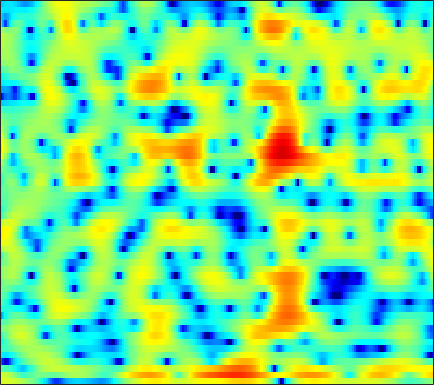

The table this chart was drawn from, first rows:
3.5854, 3.6331, 3.6301, 3.562, 3.4649, 3.2909, 3.0555, 2.8495, 2.537, 2.1691, 1.7543, 1.4068, 0.89516, 0.31782, -0.16553, -0.88977, -1.7184, -2.4176, -3.4821, -4.7246, -6.1866, -7.4399, -9.2844, -11.296
3.377, 3.249, 2.93, 2.443, 1.971, 1.194, 0.2785, -0.4703, -1.474, -2.332, -2.843, -2.917, -2.631, -2.099, -1.653, -1.111, -0.7037, -0.5093, -0.3957, -0.4379, -0.6066, -0.7862, -1.048, -1.248
-1.773, -1.981, -2.329, -2.76, -3.153, -3.794, -4.594, -5.316, -6.368, -7.348, -7.774, -7.435, -6.209, -4.6, -3.398, -1.963, -0.7537, -0.003754, 0.803, 1.429, 1.901, 2.17, 2.442, 2.629
-11.75, -14.68, -18.11, -15.75, -12.73, -9.591, -7.339, -6.035, -4.636, -3.501, -2.535, -1.873, -1.049, -0.2822, 0.2566, 0.9229, 1.517, 1.901, 2.324, 2.644, 2.85, 2.932, 2.945, 2.848
-5.729, -6.064, -6.185, -5.872, -5.395, -4.544, -3.603, -2.897, -1.994, -1.168, -0.4261, 0.07537, 0.6688, 1.175, 1.499, 1.857, 2.134, 2.284, 2.412, 2.456, 2.41, 2.313, 2.098, 1.776
-3.183, -3.02, -2.688, -2.258, -1.885, -1.348, -0.8044, -0.4133, 0.07698, 0.5135, 0.886, 1.116, 1.361, 1.53, 1.604, 1.641, 1.613, 1.55, 1.42, 1.247, 1.041, 0.8656, 0.5969, 0.2831
-5.44, -4.194, -2.684, -1.409, -0.6026, 0.2989, 1.036, 1.484, 1.951, 2.272, 2.441, 2.468, 2.374, 2.141, 1.875, 1.405, 0.8256, 0.3406, -0.3181, -0.9339, -1.412, -1.649, -1.784, -1.762
-4.235, -2.748, -1.057, 0.3106, 1.152, 2.051, 2.731, 3.115, 3.459, 3.623, 3.601, 3.457, 3.07, 2.449, 1.809, 0.6668, -0.871, -2.365, -5.021, -8.805, -13.64, -14.26, -10.11, -6.735
-0.5351, -0.2091, 0.3221, 0.891, 1.313, 1.832, 2.26, 2.501, 2.697, 2.743, 2.645, 2.478, 2.122, 1.598, 1.091, 0.2466, -0.7893, -1.687, -2.976, -4.199, -5.01, -5.111, -4.591, -3.684
-2.79, -2.339, -1.605, -0.8695, -0.3671, 0.2002, 0.6203, 0.8312, 0.985, 0.9869, 0.8493, 0.6861, 0.3964, 0.05897, -0.1864, -0.4899, -0.7123, -0.8102, -0.8351, -0.737, -0.5415, -0.3244, 0.02566, 0.4078
-10.29, -7.319, -4.81, -3.242, -2.447, -1.764, -1.41, -1.298, -1.321, -1.519, -1.943, -2.427, -3.251, -4.24, -4.945, -5.495, -5.26, -4.542, -3.164, -1.692, -0.3198, 0.5814, 1.608, 2.436
-4.236, -4.135, -4.04, -4.064, -4.176, -4.463, -4.791, -5.023, -5.266, -5.474, -5.799, -6.242, -7.27, -9.149, -11.44, -16.36, -16.89, -11.82, -6.869, -3.523, -1.099, 0.3282, 1.815, 2.932
-1.664, -2.436, -3.671, -5.292, -6.862, -9.569, -13.15, -15.72, -15.02, -11.79, -9.27, -7.957, -6.761, -6.019, -5.609, -5.011, -4.134, -3.3, -2.005, -0.6419, 0.646, 1.506, 2.484, 3.264
-0.6338, -1.333, -2.423, -3.78, -4.999, -6.822, -8.594, -9.44, -9.372, -8.111, -6.603, -5.537, -4.34, -3.308, -2.62, -1.758, -0.9249, -0.304, 0.512, 1.294, 2.009, 2.467, 2.96, 3.308
-0.6341, -0.7595, -0.9818, -1.311, -1.618, -2.085, -2.47, -2.687, -2.92, -3.006, -2.906, -2.768, -2.519, -2.155, -1.778, -1.178, -0.5129, 0.02869, 0.7638, 1.447, 2.038, 2.396, 2.726, 2.86
-1.412, -0.6413, 0.02858, 0.4038, 0.5202, 0.4853, 0.2385, -0.05701, -0.564, -1.252, -2.116, -2.862, -3.823, -4.534, -4.653, -4.057, -2.808, -1.731, -0.3681, 0.7926, 1.678, 2.17, 2.595, 2.732
-0.4944, 0.3999, 1.248, 1.773, 1.984, 2.045, 1.802, 1.43, 0.6941, -0.4479, -2.125, -3.854, -7.253, -13.62, -23.83, -12.69, -6.633, -3.91, -1.433, 0.26, 1.418, 1.992, 2.424, 2.538
0.1694, 0.6083, 1.201, 1.678, 1.912, 2.069, 2.017, 1.817, 1.32, 0.6112, -0.2891, -1.069, -2.111, -2.907, -3.194, -2.985, -2.24, -1.519, -0.564, 0.2664, 0.9029, 1.229, 1.412, 1.342
-2.083, -1.145, -0.001181, 0.9237, 1.438, 1.861, 2.05, 2.037, 1.81, 1.446, 0.949, 0.5356, -0.005549, -0.4504, -0.6899, -0.8602, -0.833, -0.7136, -0.4301, -0.09222, 0.2267, 0.4153, 0.5681, 0.4975
-4.326, -2, 0.05463, 1.357, 2.007, 2.503, 2.647, 2.579, 2.305, 1.8, 1.121, 0.5411, -0.3228, -1.234, -1.87, -2.567, -2.964, -2.981, -2.641, -1.99, -1.251, -0.7217, -0.1165, 0.2858
1.565, 2.055, 2.662, 3.064, 3.195, 3.166, 2.871, 2.488, 1.792, 0.8524, -0.2958, -1.307, -2.93, -4.941, -6.808, -9.965, -13.38, -13.7, -10.46, -7.123, -4.597, -3.139, -1.686, -0.5993
4.628, 4.515, 4.301, 3.98, 3.618, 2.961, 2.102, 1.284, -0.017, -1.467, -3.022, -4.253, -5.848, -7.579, -8.978, -10.96, -12.53, -12.53, -10.61, -8.118, -5.964, -4.592, -3.109, -1.949
5.809, 5.59, 5.167, 4.584, 4.008, 2.97, 1.601, 0.3014, -1.869, -4.583, -7.767, -9.957, -11.12, -10.33, -9.459, -8.48, -7.771, -7.283, -6.635, -5.972, -5.291, -4.802, -4.054, -3.217
5.619, 5.568, 5.407, 5.041, 4.614, 3.775, 2.537, 1.345, -0.787, -3.671, -7.418, -10.46, -11.24, -8.87, -7.167, -5.707, -4.96, -4.759, -4.95, -5.62, -6.65, -7.526, -8.246, -7.547
2.207, 2.786, 3.448, 3.854, 3.97, 3.893, 3.505, 3.055, 2.241, 1.307, 0.3573, -0.2439, -0.7823, -1.059, -1.145, -1.314, -1.656, -2.136, -3.173, -4.846, -7.46, -10.41, -15.7, -13.65
-4.389, -2.276, -0.3041, 1.066, 1.769, 2.383, 2.706, 2.769, 2.728, 2.55, 2.293, 2.075, 1.754, 1.444, 1.168, 0.7637, 0.2511, -0.218, -0.957, -1.821, -2.755, -3.361, -3.93, -4.02
-4.908, -3.489, -1.883, -0.6281, 0.1228, 0.8693, 1.401, 1.679, 1.912, 2.013, 2.03, 1.989, 1.881, 1.71, 1.544, 1.277, 0.9504, 0.6756, 0.2609, -0.1712, -0.6042, -0.9019, -1.236, -1.52
-2.915, -2.353, -1.588, -0.8835, -0.4165, 0.1285, 0.5485, 0.8126, 1.06, 1.235, 1.339, 1.384, 1.411, 1.381, 1.345, 1.243, 1.101, 0.9595, 0.7299, 0.4573, 0.1712, -0.06524, -0.3677, -0.6592
-1.952, -1.64, -1.204, -0.7657, -0.4858, -0.1538, 0.08426, 0.2184, 0.3443, 0.4601, 0.5594, 0.6415, 0.7763, 0.9274, 1.031, 1.135, 1.176, 1.147, 1.042, 0.83, 0.538, 0.2761, -0.1055, -0.4661
-1.962, -1.538, -0.9555, -0.4617, -0.1845, -0.02508, -0.03317, -0.1878, -0.4371, -0.7033, -0.8004, -0.7026, -0.3414, 0.2495, 0.7022, 1.274, 1.677, 1.851, 1.874, 1.651, 1.162, 0.6558, -0.2064, -1.136
-4.408, -2.527, -0.7904, 0.2009, 0.5692, 0.5891, 0.1009, -0.5994, -2.092, -4.233, -6.403, -6.665, -4.513, -1.8, -0.08786, 1.609, 2.732, 3.242, 3.482, 3.278, 2.578, 1.676, -0.1762, -3.127
-3.635, -2.37, -1.239, -0.6552, -0.5896, -0.8027, -1.507, -2.279, -3.96, -6.355, -9.216, -9.61, -6.674, -3.308, -1.36, 0.5345, 1.796, 2.381, 2.774, 2.729, 2.3, 1.706, 0.6208, -0.7893
-0.1193, -0.658, -1.37, -2.104, -2.659, -3.277, -3.745, -3.939, -4.009, -3.998, -3.737, -3.324, -2.528, -1.567, -0.8084, 0.04945, 0.7007, 1.009, 1.249, 1.222, 1.036, 0.7894, 0.4703, 0.16
2.498, 1.093, -1.105, -3.827, -6.093, -8.732, -8.502, -7.084, -4.874, -3.178, -1.849, -1.117, -0.2555, 0.3481, 0.7174, 1.028, 1.19, 1.198, 1.048, 0.7654, 0.3676, 0.01226, -0.5226, -0.9078
5.295, 3.697, 1.17, -2.044, -4.884, -8.538, -8.14, -5.789, -3.082, -1.134, 0.1827, 0.8973, 1.49, 1.784, 1.765, 1.565, 1.141, 0.7566, 0.121, -0.5121, -1.305, -2.002, -3.395, -5.409
6.162, 4.925, 3.207, 1.528, 0.4847, -0.5513, -0.8887, -0.8079, -0.3447, 0.2907, 0.7863, 1.053, 1.076, 0.7741, 0.2551, -0.8367, -2.404, -3.797, -5.413, -6.179, -6.005, -5.798, -5.865, -6.772
5.857, 4.629, 2.82, 1.019, -0.2215, -1.314, -1.557, -1.262, -0.5533, 0.2172, 0.8462, 1.072, 1.074, 0.5529, -0.1708, -1.827, -4.527, -7.739, -15.41, -17.05, -9.495, -6.628, -4.378, -3.076
4.614, 3.109, 0.5139, -3.109, -7.138, -15.45, -11.28, -6.617, -2.982, -0.8292, 0.5434, 1.176, 1.613, 1.595, 1.306, 0.625, -0.3262, -1.093, -1.863, -2.076, -1.633, -1.073, -0.3363, 0.3293
2.577, 1.471, -0.2783, -2.267, -3.791, -5.1, -4.931, -4.072, -2.55, -1.195, -0.1562, 0.4475, 0.98, 1.304, 1.395, 1.393, 1.297, 1.201, 1.091, 1.042, 1.084, 1.125, 1.184, 1.144
1.01, 0.4415, -0.3282, -1.036, -1.49, -1.846, -1.934, -1.802, -1.453, -0.9851, -0.5011, -0.1485, 0.2394, 0.5951, 0.8153, 1.05, 1.234, 1.34, 1.444, 1.523, 1.555, 1.522, 1.429, 1.184
-0.4553, -0.7902, -1.193, -1.532, -1.695, -1.841, -1.879, -1.798, -1.636, -1.395, -1.099, -0.8611, -0.5068, -0.1698, 0.1024, 0.4577, 0.8175, 1.079, 1.4, 1.682, 1.863, 1.94, 1.921, 1.762
-2.701, -2.962, -3.189, -3.32, -3.347, -3.347, -3.238, -3.146, -2.946, -2.717, -2.469, -2.277, -1.97, -1.636, -1.32, -0.7787, -0.125, 0.4181, 1.145, 1.79, 2.324, 2.626, 2.85, 2.902
-7.538, -7.447, -7.07, -6.705, -6.608, -6.475, -6.306, -6.123, -5.707, -5.265, -4.959, -4.881, -5.037, -5.152, -5.061, -4.277, -2.804, -1.482, 0.2245, 1.667, 2.801, 3.416, 3.978, 4.225
-19.53, -14.31, -11.39, -10.58, -10.9, -12.24, -13.82, -13.35, -11.01, -8.796, -7.557, -7.386, -8.41, -11.6, -17.41, -18.26, -7.99, -4.075, -0.5668, 1.798, 3.394, 4.219, 4.911, 5.177
-9.513, -9.277, -9.092, -9.494, -10.33, -12.62, -15.41, -14.95, -11.28, -8.183, -6.362, -5.583, -5.153, -5.223, -5.178, -4.221, -2.307, -0.6552, 1.365, 2.988, 4.16, 4.75, 5.133, 5.117
-6.455, -6.125, -5.761, -5.555, -5.522, -5.54, -5.431, -5.098, -4.453, -3.635, -2.838, -2.317, -1.695, -1.091, -0.6023, 0.1632, 1.068, 1.783, 2.713, 3.53, 4.114, 4.344, 4.346, 3.95
-6.296, -4.975, -3.694, -2.839, -2.41, -1.98, -1.673, -1.507, -1.302, -1.142, -0.9677, -0.8635, -0.7047, -0.4134, -0.09728, 0.4275, 1.089, 1.638, 2.362, 2.982, 3.411, 3.567, 3.508, 3.053
-3.277, -2.252, -1.216, -0.5024, -0.138, 0.1298, 0.1874, 0.09271, -0.1808, -0.6285, -1.245, -1.766, -2.464, -2.989, -3.072, -2.611, -1.624, -0.6965, 0.5294, 1.574, 2.371, 2.781, 3.04, 2.966
0.07382, 0.3997, 0.7507, 0.9565, 1.016, 0.9106, 0.596, 0.2091, -0.5409, -1.613, -3.143, -4.675, -7.496, -11.84, -15.71, -13.02, -7.896, -5.167, -2.519, -0.6302, 0.7431, 1.496, 2.186, 2.576
1.375, 1.405, 1.372, 1.246, 1.074, 0.7091, 0.1692, -0.3449, -1.229, -2.357, -3.796, -5.104, -7.137, -9.258, -10.23, -9.582, -7.404, -5.681, -3.651, -1.991, -0.6746, 0.121, 0.9703, 1.607
1.839, 1.729, 1.518, 1.224, 0.93, 0.4597, -0.1205, -0.6375, -1.423, -2.312, -3.244, -3.925, -4.736, -5.306, -5.489, -5.323, -4.765, -4.162, -3.246, -2.292, -1.394, -0.764, -0.002086, 0.6722
2.303, 2.085, 1.752, 1.357, 1.022, 0.5111, -0.07832, -0.5983, -1.364, -2.212, -3.075, -3.693, -4.387, -4.792, -4.884, -4.72, -4.297, -3.865, -3.225, -2.575, -1.944, -1.487, -0.8727, -0.2174
2.753, 2.376, 1.903, 1.484, 1.2, 0.7814, 0.2543, -0.2374, -1.095, -2.194, -3.569, -4.753, -6.294, -7.269, -7.262, -6.424, -5.194, -4.332, -3.435, -2.897, -2.652, -2.603, -2.485, -2.018
1.703, 0.8458, 0.1207, -0.005977, 0.1441, 0.4037, 0.4621, 0.2984, -0.3294, -1.507, -3.464, -5.654, -10.46, -24.18, -18.49, -9.28, -5.399, -3.707, -2.479, -2.219, -2.971, -4.36, -7.86, -11.89
-5.052, -9.229, -13.77, -8.885, -5.841, -3.301, -1.892, -1.387, -1.223, -1.599, -2.401, -3.199, -4.304, -4.967, -4.812, -3.871, -2.628, -1.845, -1.147, -0.9375, -1.316, -1.964, -3.054, -3.344
-6.516, -8.246, -9.463, -8.583, -7.303, -5.78, -4.682, -4.154, -3.756, -3.631, -3.651, -3.72, -3.752, -3.627, -3.403, -2.909, -2.277, -1.782, -1.161, -0.6317, -0.1911, 0.1062, 0.54, 1.13
-5.759, -6.162, -6.418, -6.399, -6.262, -6.044, -5.885, -5.8, -5.807, -5.851, -5.891, -5.86, -5.686, -5.299, -4.884, -4.167, -3.334, -2.636, -1.688, -0.772, 0.1108, 0.7397, 1.54, 2.303
-7.39, -7.033, -6.583, -6.324, -6.286, -6.419, -6.811, -7.264, -8.023, -8.851, -9.562, -9.837, -9.756, -9.15, -8.384, -7.086, -5.573, -4.387, -2.812, -1.325, 0.02796, 0.9486, 2.035, 2.96
